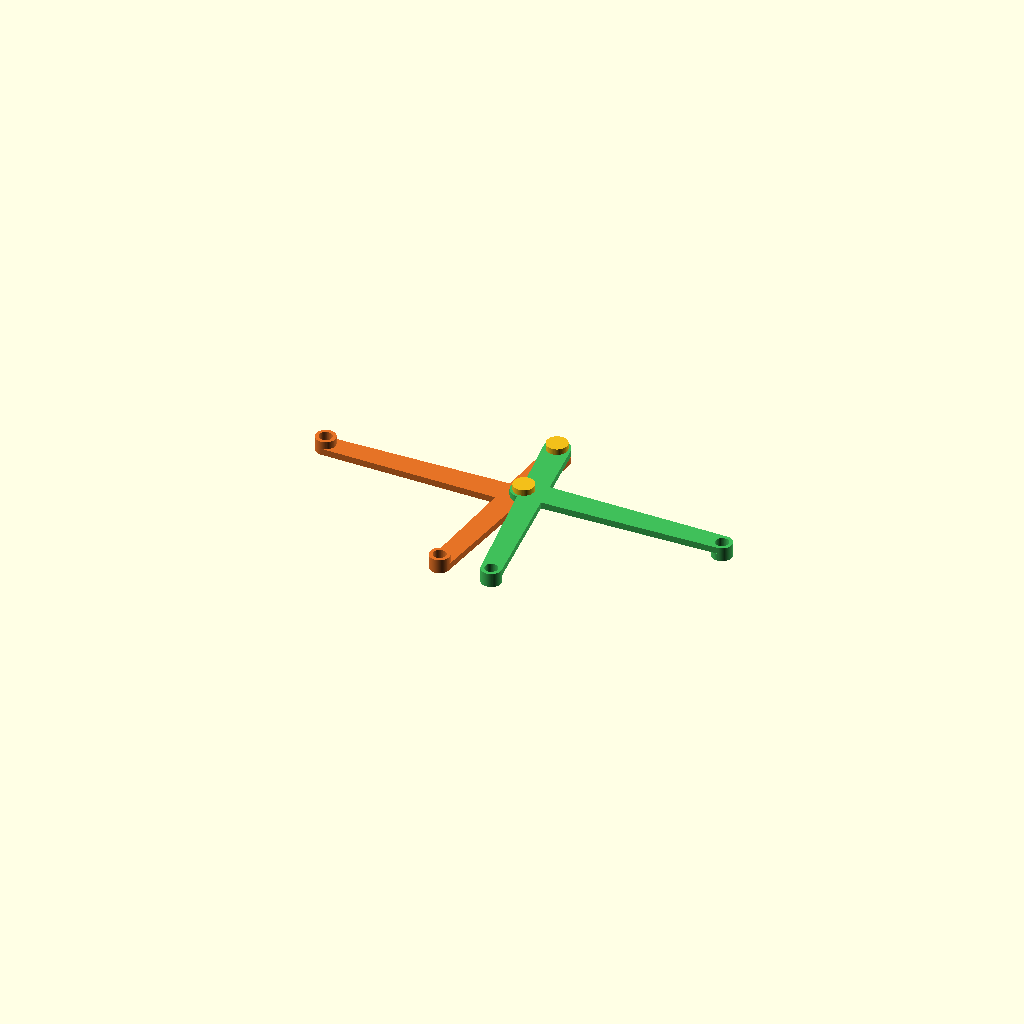
Cell 1: rendered with the file's own defaults.
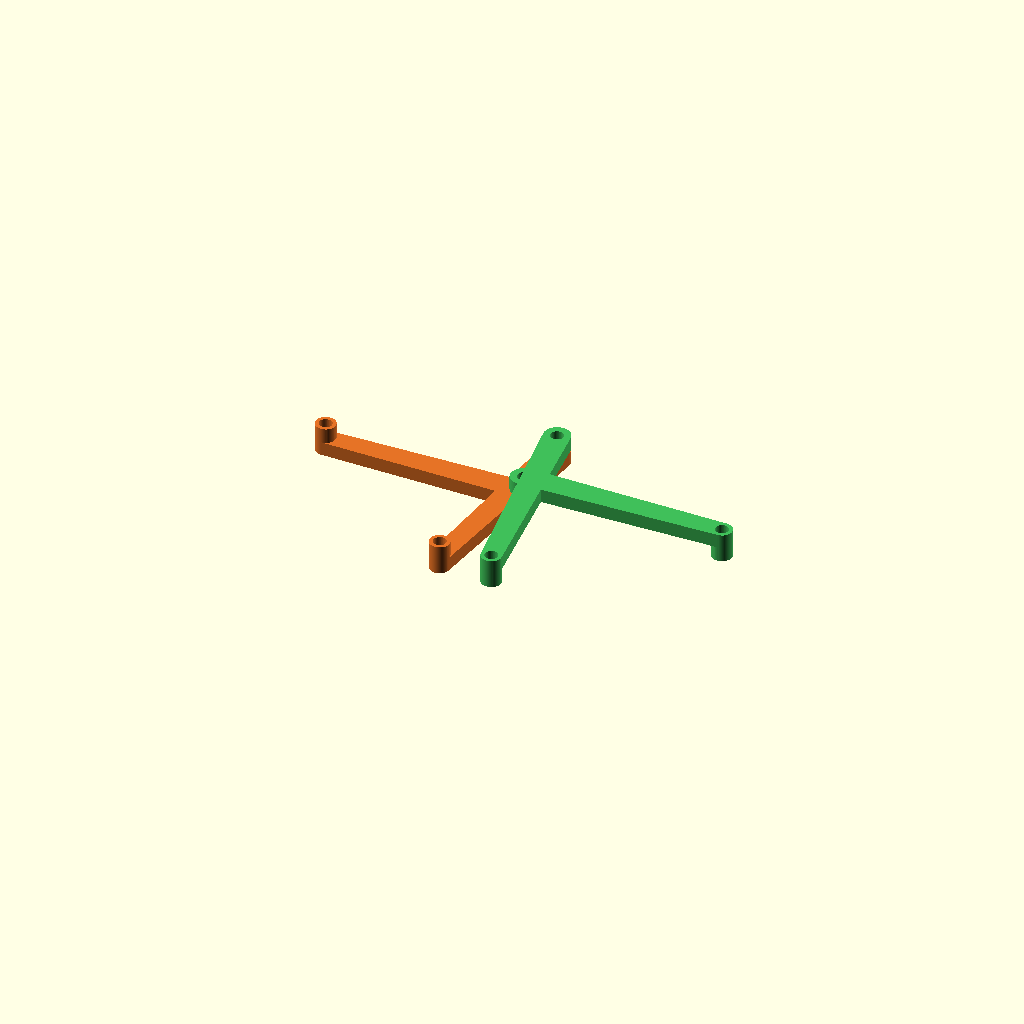
Cell 2 — link_t set to 12, the other parameters unchanged.
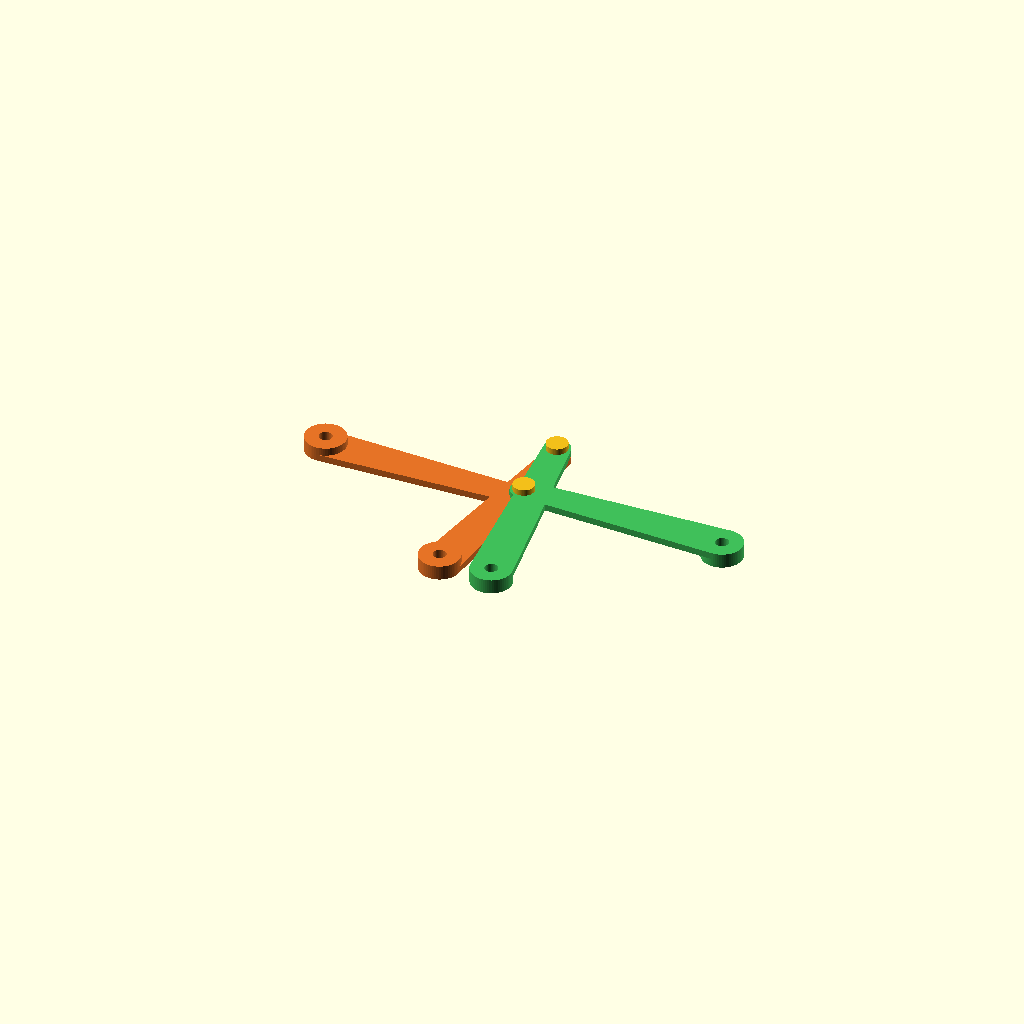
Cell 3: the same model with outer_r = 8.4.
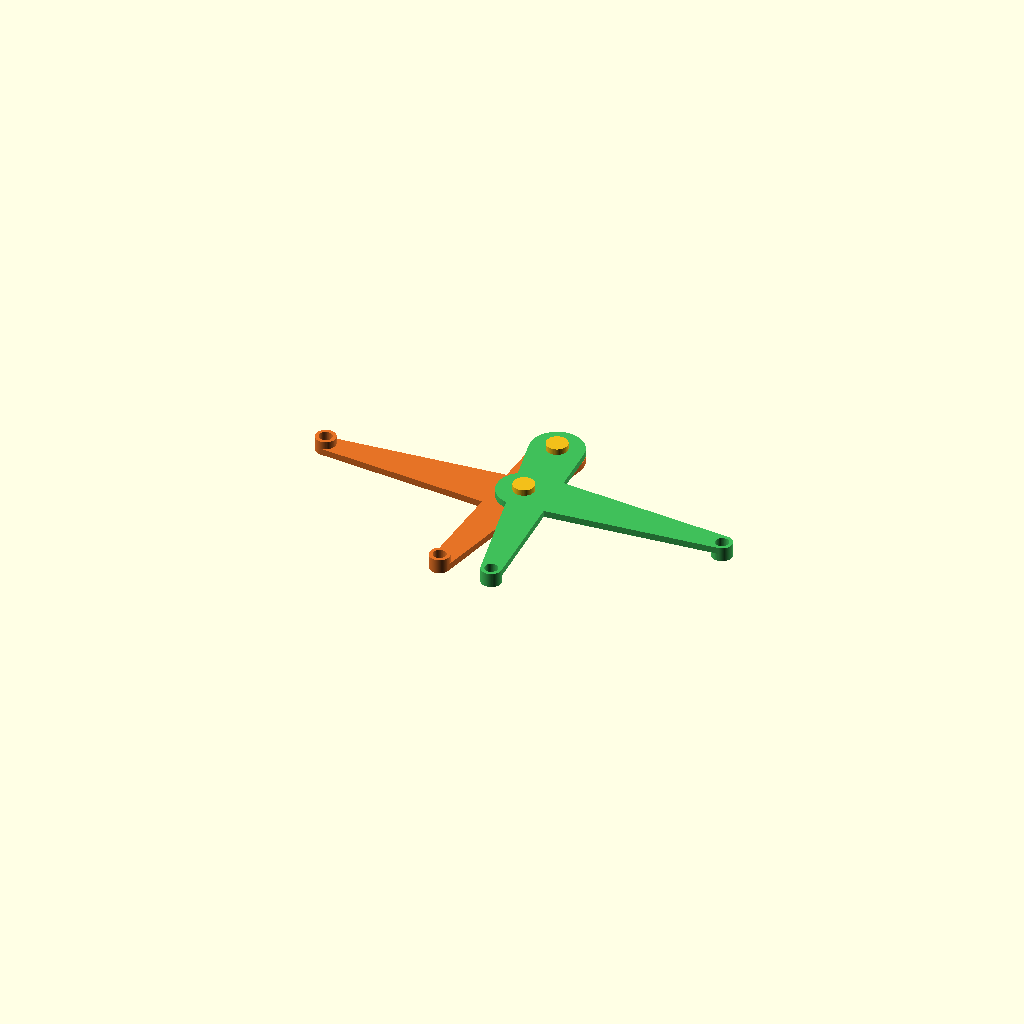
Cell 4: the same model with center_r = 11.
One fixed orthographic camera (rotation 55°, 0°, 25°; colour scheme Cornfield) for every cell.
Source of the model, v1/src/folding_link.scad:
// ====================================================================
// ENLACE ARTICULADO PLEGABLE V1 (PLEGADO COMPACTO DE TIJERA HASTA 15°)
//
// Soluciona los 2 problemas reportados:
// 1. Plegado completo: Arquitectura tipo tijera con vigas desplazadas que se
//    solapan en paralelo sin chocar entre sí. Permite plegar desde 180° (abierto)
//    hasta menos de 15° (cerrado compacto a ~50 mm para mochila).
// 2. Conexión 100% concéntrica y sin colisión con los laterales ya impresos
//    (radio exterior R = 4.2 mm deja 0.8 mm de aire libre con la pared de 5.0 mm).
// ====================================================================

include <stand_config.scad>
use <modules_common.scad>
use <printed_pin.scad>

half_span = (stand_span - 2 * (bracket_width + 5)) / 2; // 83.5 mm exactos
link_t = 6.0;   // Grosor estructural del enlace (mm)
link_w = 8.0;   // Ancho resistente de cada viga (mm)
outer_r = 4.2;  // Radio exterior (pared a 5.0 mm -> 0.8 mm de holgura libre)
center_r = 5.5; // Radio del nudillo central (D = 11.0 mm)
hole_d = 5.4;   // Diámetro calibrado para PETG (contrae a ~5.0 mm)
v_gap = 0.5;    // Holgura vertical en la unión central
lap_t = (link_t - v_gap) / 2; // 2.75 mm por semi-articulación
r_clear = center_r + 0.3;     // 5.8 mm de radio de alivio

// Semi-enlace A (Brazo inferior: viga completa en el piso Z = 0 a lap_t)
module folding_link_half_A() {
    difference() {
        union() {
            // Nudillo exterior concéntrico completo a 6.0 mm (interfaz con orejeta base)
            cylinder(r=outer_r, h=link_t);
            
            // Nudillo central (piso inferior: Z = 0 a lap_t)
            translate([half_span, 0, 0])
                cylinder(r=center_r, h=lap_t);
                
            // Viga estructural completa que corre 100% en el piso inferior
            hull() {
                cylinder(r=outer_r, h=lap_t);
                translate([half_span, 0, 0]) cylinder(r=center_r, h=lap_t);
            }
        }
        // Orificios concéntricos
        translate([0, 0, -1]) cylinder(d=hole_d, h=link_t + 2);
        translate([half_span, 0, -1]) cylinder(d=hole_d, h=link_t + 2);
    }
}

// Semi-enlace B (Brazo superior: viga completa en el piso Z = lap_t + v_gap a link_t)
module folding_link_half_B() {
    z_floor = lap_t + v_gap; // 3.25 mm
    
    difference() {
        union() {
            // Nudillo exterior concéntrico completo a 6.0 mm (interfaz con orejeta base)
            cylinder(r=outer_r, h=link_t);
            
            // Nudillo central (piso superior: Z = z_floor a link_t)
            translate([half_span, 0, z_floor])
                cylinder(r=center_r, h=lap_t);
                
            // Viga estructural completa que corre 100% en el piso superior
            hull() {
                translate([0, 0, z_floor]) cylinder(r=outer_r, h=lap_t);
                translate([half_span, 0, z_floor]) cylinder(r=center_r, h=lap_t);
            }
        }
        // Orificios concéntricos
        translate([0, 0, -1]) cylinder(d=hole_d, h=link_t + 2);
        translate([half_span, 0, -1]) cylinder(d=hole_d, h=link_t + 2);
    }
}

// Semi-enlace B orientado plano sobre la cama (invertido para imprimir 100% sin soportes)
module folding_link_half_B_printable() {
    translate([0, 0, link_t])
    rotate([180, 0, 0])
        folding_link_half_B();
}

// Pareja ensamblada completa abierta a 180°
module folding_bar_pair_assembled() {
    color([0.90, 0.45, 0.15]) folding_link_half_A();
    translate([half_span * 2, 0, 0]) rotate([0, 0, 180]) color([0.25, 0.75, 0.35]) folding_link_half_B();
    translate([half_span, 0, 8.5]) rotate([180, 0, 0]) color([0.95, 0.75, 0.10]) snap_pin(grip=6, dia=4.4);
}

// Pareja ensamblada cerrada (plegada a 15°)
module folding_bar_pair_folded() {
    phi = (180 - 15) / 2; // 82.5°
    translate([half_span, 0, 0]) rotate([0, 0, phi]) translate([-half_span, 0, 0])
        color([0.90, 0.45, 0.15]) folding_link_half_A();
    translate([half_span, 0, 0]) rotate([0, 0, 180 - phi]) translate([-half_span, 0, 0])
        color([0.25, 0.75, 0.35]) folding_link_half_B();
    translate([half_span, 0, 8.5]) rotate([180, 0, 0]) color([0.95, 0.75, 0.10]) snap_pin(grip=6, dia=4.4);
}

// Vista previa
folding_bar_pair_assembled();
translate([0, 30, 0]) folding_bar_pair_folded();
Customizer parameters (derived from the source; name, type, default, range or options):
link_t: number, default 6
link_w: number, default 8
outer_r: number, default 4.2
center_r: number, default 5.5
hole_d: number, default 5.4
v_gap: number, default 0.5
